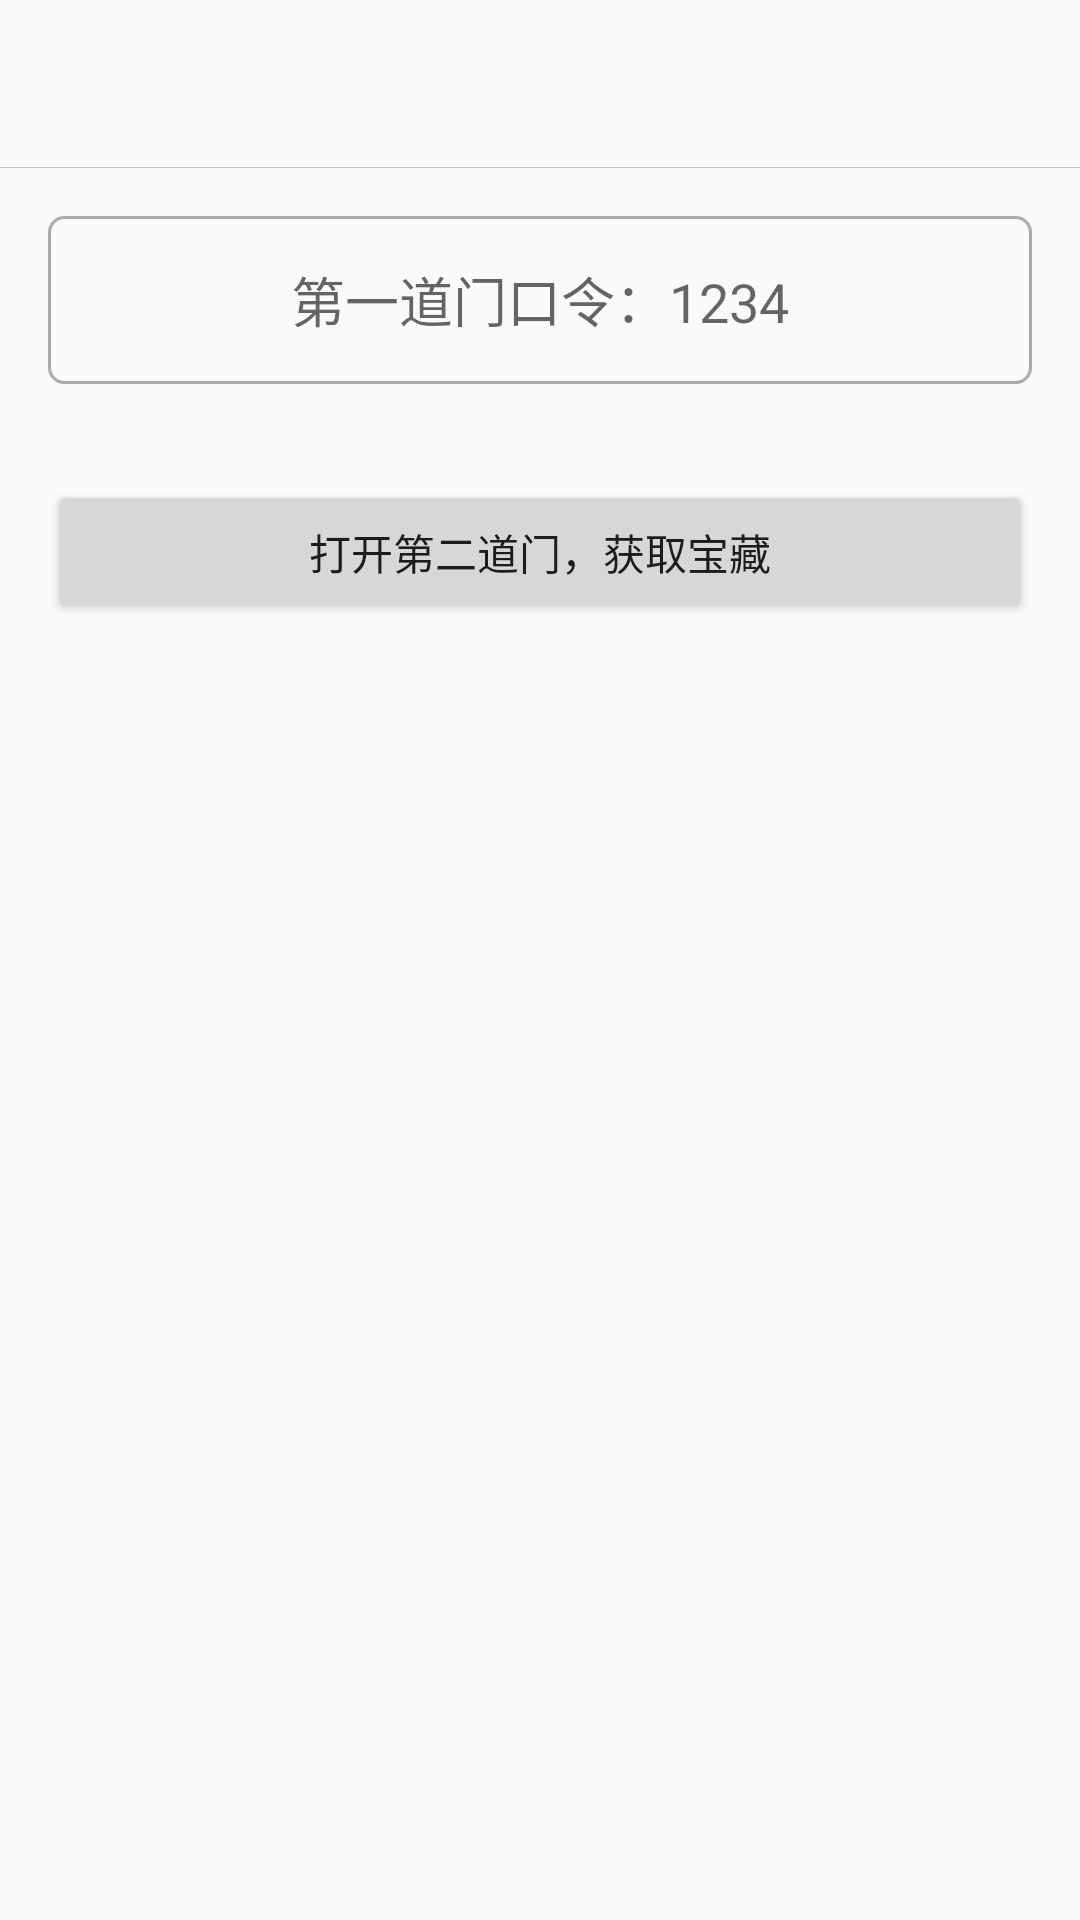

Produce the Android XML layout that renders to this screen, including the resource entries it uses.
<!-- AndroidManifest.xml: application theme AppTheme -->
<!-- res/layout/activity_nest_quest.xml -->
<?xml version="1.0" encoding="utf-8"?>
<LinearLayout xmlns:android="http://schemas.android.com/apk/res/android"
    android:orientation="vertical" android:layout_width="match_parent"
    android:layout_height="match_parent">
    <RelativeLayout
        android:layout_width="match_parent"
        android:layout_height="?actionBarSize">

        <TextView
            android:id="@+id/tv_example_title"
            android:layout_width="wrap_content"
            android:layout_height="wrap_content"
            android:layout_centerInParent="true"
            android:textColor="#000000"
            android:textSize="20sp"
            android:textStyle="bold"
            android:layout_toRightOf="@+id/img_back"
            android:layout_marginLeft="16dp"
            android:ellipsize="marquee"
            android:singleLine="true"
            android:focusable="true"
            android:focusableInTouchMode="true"
            />
        <ImageView
            android:id="@+id/img_back"
            android:layout_width="30dp"
            android:layout_height="30dp"
            android:src="@drawable/ic_arrow_back_black_24dp"
            android:layout_centerVertical="true"
            android:layout_marginLeft="10dp"
            />
        <View
            android:layout_width="match_parent"
            android:layout_height="1px"
            android:background="#c2c2c2"
            android:layout_alignParentBottom="true"
            />
    </RelativeLayout>
    <EditText
        android:id="@+id/edit"
        android:layout_width="match_parent"
        android:layout_height="?actionBarSize"
        android:layout_margin="16dp"
        android:background="@drawable/edit_stroke"
        android:hint="第一道门口令：1234"
        android:inputType="number"
        android:gravity="center"
        />
    <Button
        android:id="@+id/btn"
        android:layout_width="match_parent"
        android:layout_height="wrap_content"
        android:layout_margin="16dp"
        android:text="打开第二道门，获取宝藏"
        />
    <ScrollView
        android:layout_width="match_parent"
        android:layout_height="match_parent">
    <TextView
        android:id="@+id/tv_log"
        android:layout_width="match_parent"
        android:layout_height="wrap_content"
        android:layout_marginLeft="16dp"
        android:layout_marginRight="16dp"
        />
    </ScrollView>
</LinearLayout>
<!-- resources referenced by this layout -->
<resources>
  <!-- drawable edit_stroke (drawable) -->
  <?xml version="1.0" encoding="utf-8"?>
  <shape xmlns:android="http://schemas.android.com/apk/res/android"
      android:shape="rectangle"
      >
      <stroke android:color="@android:color/darker_gray"
          android:width="1dp"
          />
      <corners android:radius="5dp"/>
  </shape>
  <style name="AppTheme" parent="Theme.AppCompat.Light.NoActionBar">
          
          <item name="colorPrimary">@android:color/transparent</item>
          <item name="colorPrimaryDark">@android:color/white</item>
          <item name="colorAccent">@android:color/white</item>
      </style>
</resources>
